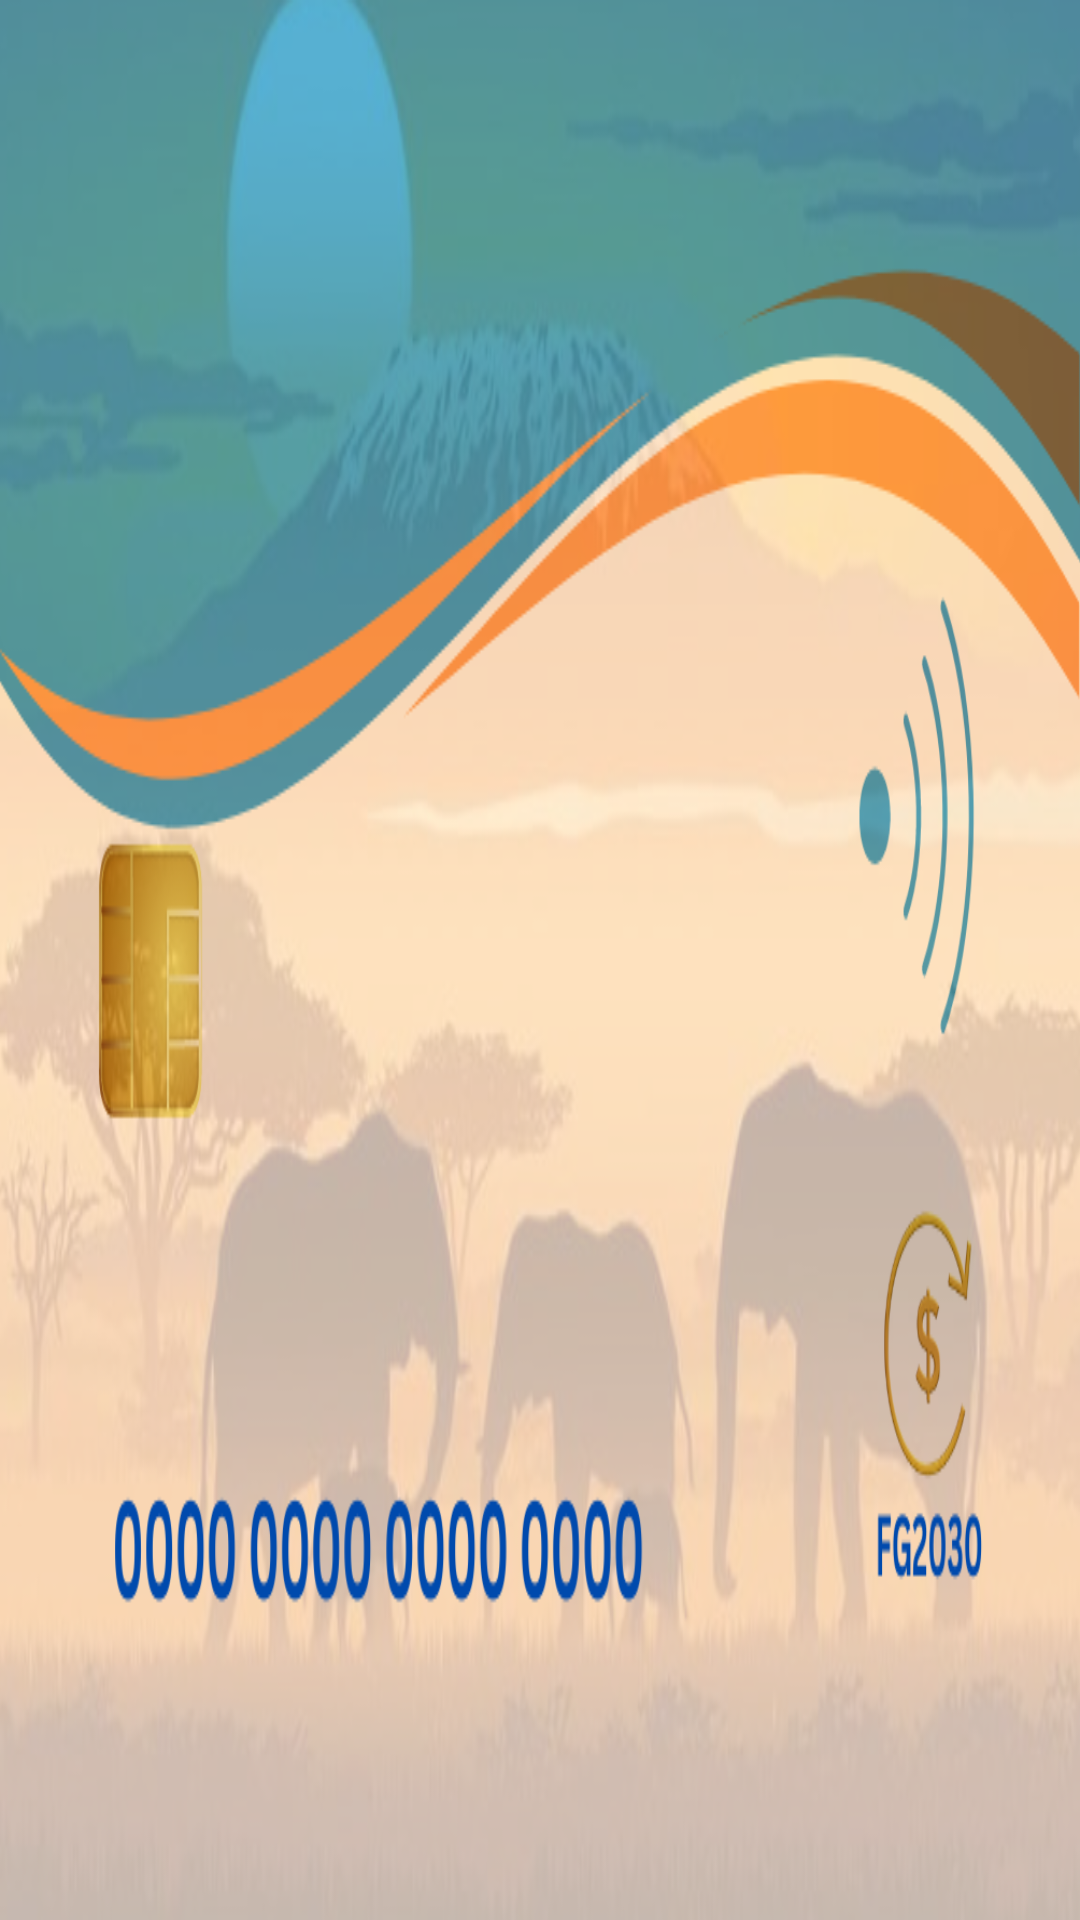

Produce the Android XML layout that renders to this screen, including the resource entries it uses.
<!-- AndroidManifest.xml: application theme Theme.MyApplication -->
<!-- res/layout/nav_header.xml -->
<?xml version="1.0" encoding="utf-8"?>
<LinearLayout xmlns:android="http://schemas.android.com/apk/res/android"
    android:orientation="vertical"
    android:layout_width="match_parent"
    android:background="@drawable/bankcard2"
    android:gravity="bottom"
    android:padding="16dp"
    android:layout_height="176dp">




</LinearLayout>
<!-- resources referenced by this layout -->
<resources>
  <!-- drawable bankcard2: png bitmap (drawable, 334813 bytes) -->
  <style name="Theme.MyApplication" parent="Base.Theme.MyApplication" />
  <style name="Base.Theme.MyApplication" parent="Theme.Material3.Light.NoActionBar">
          
          <item name="android:statusBarColor">@color/blue</item>
  
  
      </style>
  <color name="blue">#1E90FF</color>
</resources>
